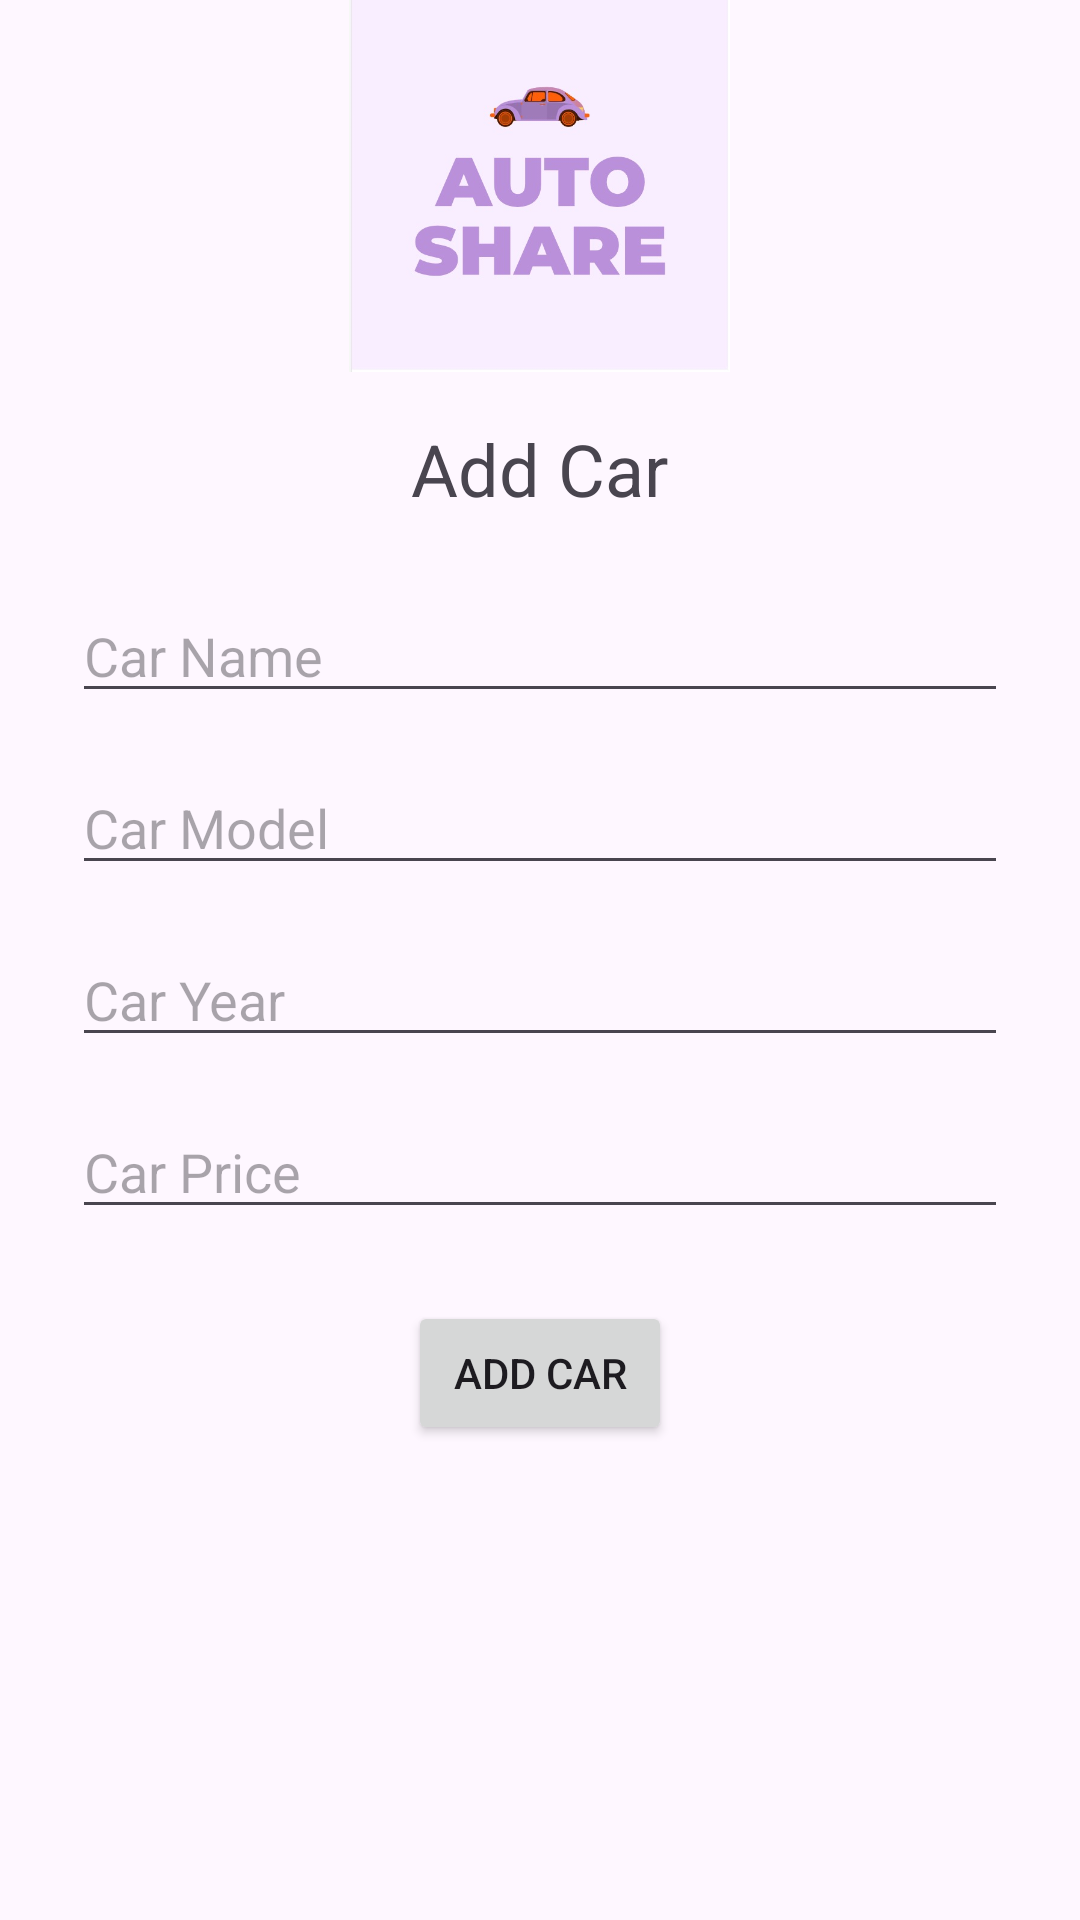

Layout XML and referenced resources for this Android screen:
<!-- AndroidManifest.xml: application theme Theme.AutoShareRental -->
<!-- res/layout/activity_addcar.xml -->
<?xml version="1.0" encoding="utf-8"?>
<RelativeLayout xmlns:android="http://schemas.android.com/apk/res/android"
    android:layout_width="match_parent"
    android:layout_height="match_parent"
    android:background="@drawable/background">

    
    <ImageView
        android:id="@+id/logo"
        android:layout_width="345dp"
        android:layout_height="124dp"
        android:layout_centerHorizontal="true"
        android:src="@drawable/logo" />

    
    <TextView
        android:id="@+id/title"
        android:layout_width="wrap_content"
        android:layout_height="wrap_content"
        android:text="Add Car"
        android:textSize="24sp"
        android:layout_below="@id/logo"
        android:layout_centerHorizontal="true"
        android:layout_marginTop="16dp"/>

    
    <EditText
        android:id="@+id/editTextCarName"
        android:layout_width="match_parent"
        android:layout_height="wrap_content"
        android:hint="Car Name"
        android:layout_below="@id/title"
        android:layout_marginStart="24dp"
        android:layout_marginTop="24dp"
        android:layout_marginEnd="24dp"/>

    <EditText
        android:id="@+id/editTextCarModel"
        android:layout_width="match_parent"
        android:layout_height="wrap_content"
        android:hint="Car Model"
        android:layout_below="@id/editTextCarName"
        android:layout_marginStart="24dp"
        android:layout_marginTop="16dp"
        android:layout_marginEnd="24dp"/>

    <EditText
        android:id="@+id/editTextCarYear"
        android:layout_width="match_parent"
        android:layout_height="wrap_content"
        android:hint="Car Year"
        android:layout_below="@id/editTextCarModel"
        android:layout_marginStart="24dp"
        android:layout_marginTop="16dp"
        android:layout_marginEnd="24dp"/>

    <EditText
        android:id="@+id/editTextCarPrice"
        android:layout_width="match_parent"
        android:layout_height="wrap_content"
        android:hint="Car Price"
        android:layout_below="@id/editTextCarYear"
        android:layout_marginStart="24dp"
        android:layout_marginTop="16dp"
        android:layout_marginEnd="24dp"/>

    
    <Button
        android:id="@+id/buttonAddCar"
        android:layout_width="wrap_content"
        android:layout_height="wrap_content"
        android:text="Add Car"
        android:layout_below="@id/editTextCarPrice"
        android:layout_centerHorizontal="true"
        android:layout_marginTop="24dp"/>

</RelativeLayout>
<!-- resources referenced by this layout -->
<resources>
  <!-- drawable logo: jpeg bitmap (drawable, 40627 bytes) -->
  <style name="Theme.AutoShareRental" parent="Base.Theme.AutoShareRental" />
  <style name="Base.Theme.AutoShareRental" parent="Theme.Material3.DayNight.NoActionBar">
          
          
      </style>
</resources>
